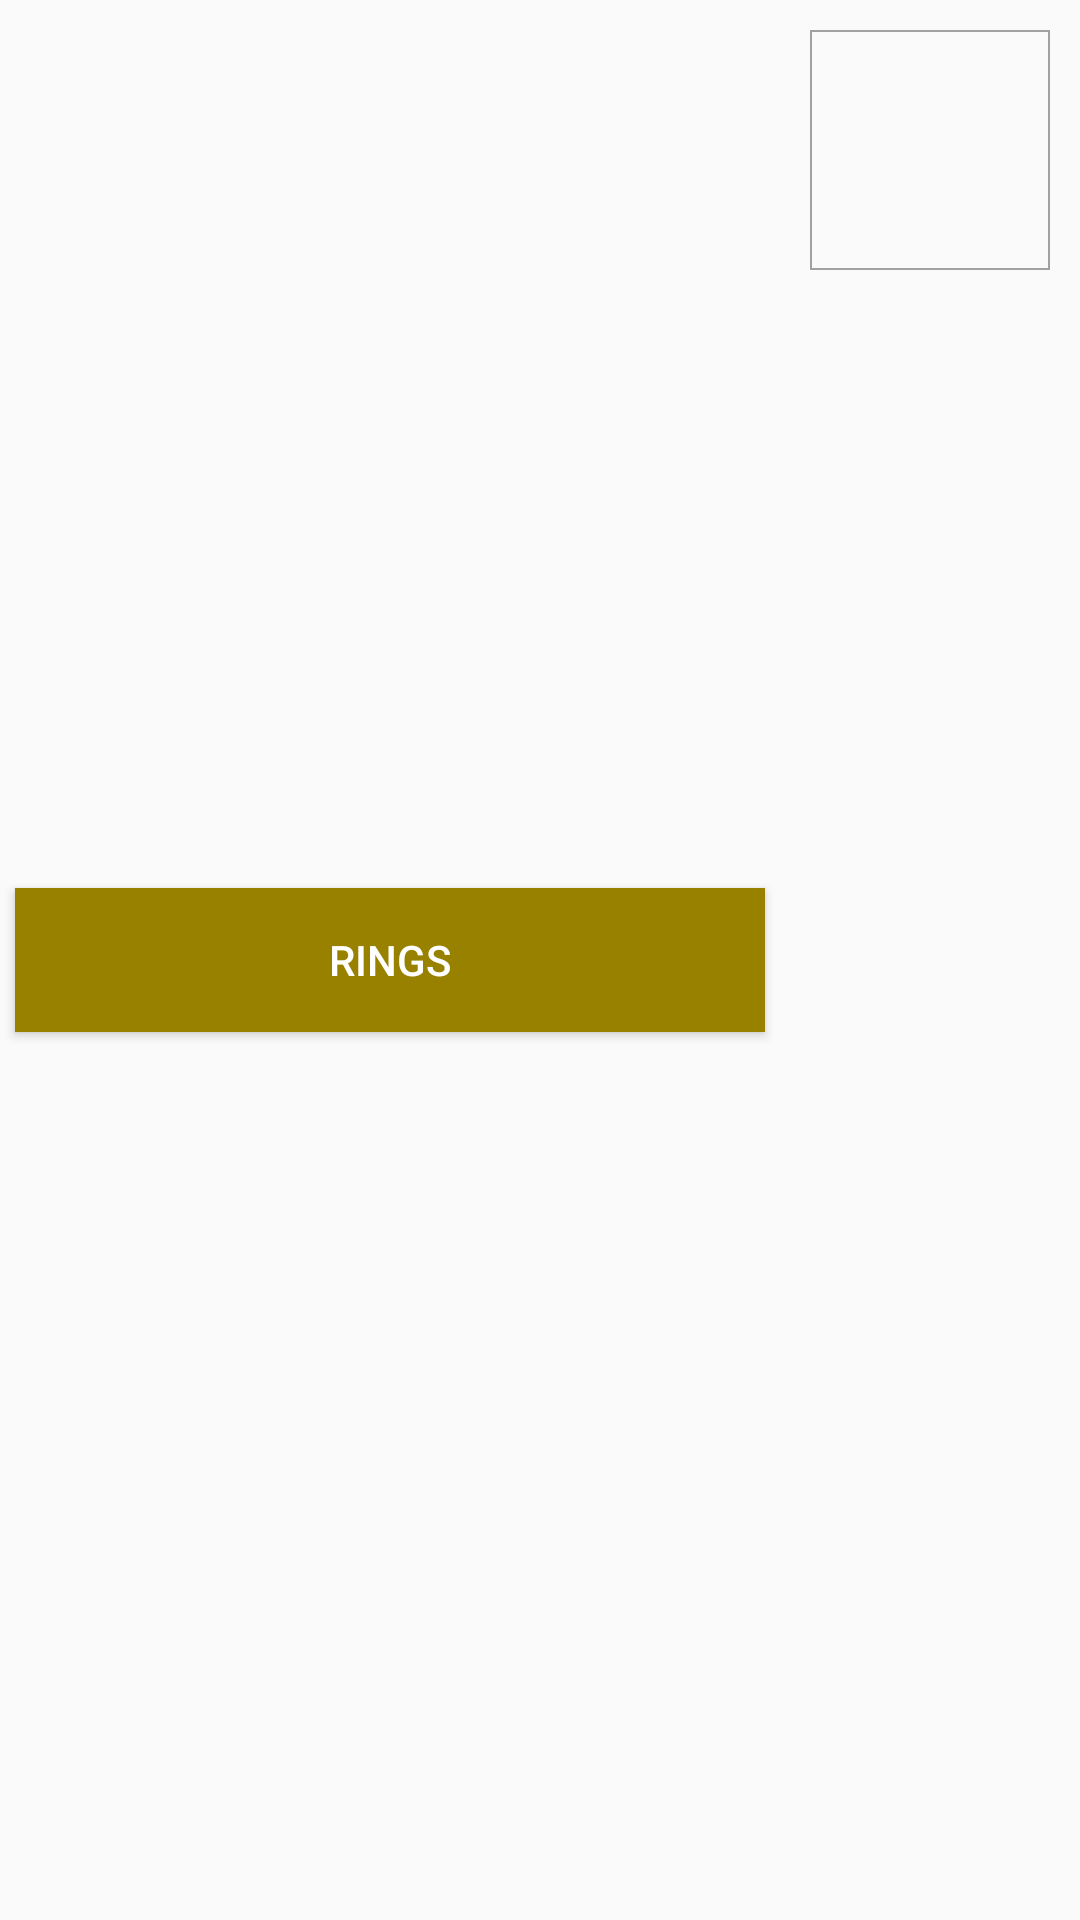

Layout XML and referenced resources for this Android screen:
<!-- AndroidManifest.xml: application theme Toolbar -->
<!-- res/layout/subcategory_listrow_layout.xml -->
<?xml version="1.0" encoding="utf-8"?>
<RelativeLayout xmlns:android="http://schemas.android.com/apk/res/android"
    android:orientation="horizontal" android:layout_width="match_parent"
    android:layout_height="wrap_content">

    <RelativeLayout
        android:id="@+id/hold"
        android:layout_alignParentRight="true"
        android:layout_margin="10dp"
        android:background="@drawable/border_simple"
        android:layout_width="wrap_content"
        android:layout_height="wrap_content">

        <ImageView
            android:id="@+id/thumb"
            android:layout_centerInParent="true"
            android:padding="5dp"
            android:layout_width="80dp"
            android:layout_height="80dp" />

    </RelativeLayout>

    <Button
        android:id="@+id/catItem"
        android:text="rings"
        android:textSize="14sp"
        android:layout_centerInParent="true"
        android:layout_toLeftOf="@+id/hold"
        android:background="#998100"
        android:padding="5dp"
        android:layout_margin="5dp"
        android:textColor="@color/white"
        android:layout_height="wrap_content"
        android:layout_width="match_parent"
        />

</RelativeLayout>
<!-- resources referenced by this layout -->
<resources>
  <color name="white">#ffffff</color>
  <!-- drawable border_simple (drawable) -->
  <?xml version="1.0" encoding="UTF-8"?>
  <shape
      xmlns:android="http://schemas.android.com/apk/res/android"
      android:shape="rectangle">
  
  
      <solid android:color="@color/transparent" />
      <stroke
          android:width="0.5dip"
          android:color="#a1a1a1" />
  </shape>
  <style name="Toolbar" parent="Theme.AppCompat.Light.NoActionBar">
  
          <item name="colorPrimary">@color/colorPrimary</item>
          <item name="colorPrimaryDark">#0081dc</item>
          
      </style>
  <color name="transparent">#00000000</color>
  <color name="colorPrimary">@color/blue</color>
  <color name="blue">#00bad8</color>
</resources>
